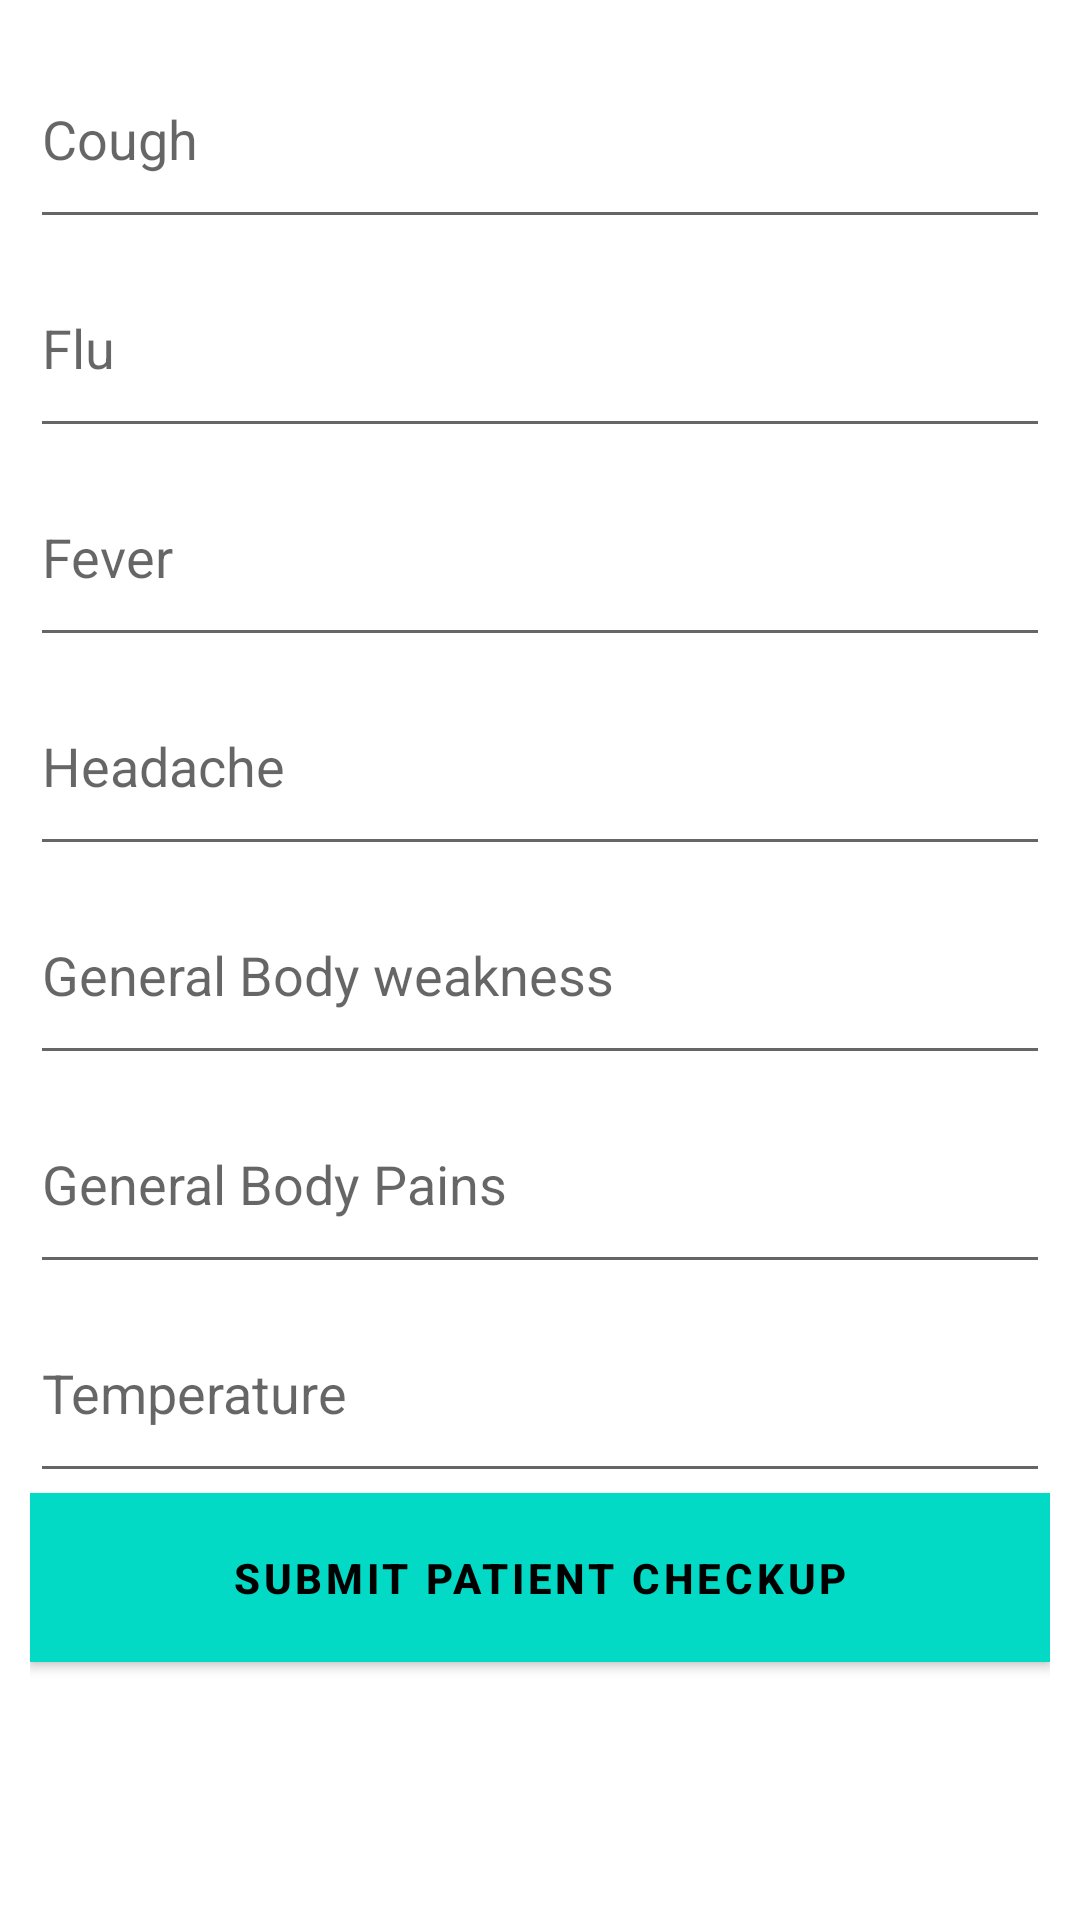

Write the Android layout XML for this screen, with the resource values it uses.
<!-- AndroidManifest.xml: application theme Theme.Nav_drawer -->
<!-- res/layout/fragment_checkup.xml -->
<?xml version="1.0" encoding="utf-8"?>
<LinearLayout xmlns:android="http://schemas.android.com/apk/res/android"
    xmlns:app="http://schemas.android.com/apk/res-auto"
    xmlns:tools="http://schemas.android.com/tools"
    android:layout_width="match_parent"
    android:layout_height="match_parent"
    android:orientation="vertical"
    android:layout_margin="5dp"
    android:padding="10dp"
    tools:context=".CheckupFragment">

    <EditText
        android:id="@+id/edittextcough"
        android:layout_width="match_parent"
        android:layout_height="wrap_content"
        android:ems="10"
        android:layout_weight="1"
        android:inputType="text"
        android:hint="Cough" />


    <EditText
        android:id="@+id/editTextflu"
        android:layout_width="match_parent"
        android:layout_height="wrap_content"
        android:layout_weight="1"
        android:ems="10"
        android:inputType="text"
        android:hint="Flu"/>


    <EditText
        android:id="@+id/editTextfever"
        android:layout_weight="1"
        android:layout_width="match_parent"
        android:layout_height="wrap_content"
        android:ems="10"
        android:hint="Fever"
        android:inputType="text" />

   


    <EditText
        android:id="@+id/editTextheadache"
        android:layout_width="match_parent"
        android:layout_height="wrap_content"
        android:ems="10"
        android:layout_weight="1"
        android:inputType="textPersonName"
        android:hint="Headache" />

    <EditText
        android:id="@+id/editTextgeneralbodyweakness"
        android:layout_width="match_parent"
        android:layout_weight="1"
        android:layout_height="wrap_content"
        android:ems="10"
        android:hint="General Body weakness"
        android:inputType="text" />

    <EditText
         android:id="@+id/edittextbodypain"
         android:hint="General Body Pains"
         android:layout_width="match_parent"
         android:layout_height="wrap_content"
         android:ems="10"
         android:layout_weight="1"
         android:inputType="text" />

    <EditText
        android:id="@+id/editTexttemperature"
        android:layout_width="match_parent"
        android:layout_height="wrap_content"
        android:ems="10"
        android:layout_weight="1"
        android:inputType="number"
        android:hint="Temperature" />

    <Button
        android:id="@+id/buttonsubmitcheckup"
        android:layout_weight="0.3"
        android:layout_width="match_parent"
        android:textStyle="bold"
        android:textColor="@color/black"
        android:background="@color/colorPrimary"
        android:layout_height="wrap_content"
        android:text="Submit Patient Checkup" />

    <TextView
        android:layout_weight="2"
        android:layout_width="match_parent"
        android:layout_height="wrap_content"
        />
</LinearLayout>
<!-- resources referenced by this layout -->
<resources>
  <color name="black">#FF000000</color>
  <color name="colorPrimary">@color/teal_200</color>
  <style name="Theme.Nav_drawer" parent="Theme.MaterialComponents.DayNight.DarkActionBar">
          
          <item name="colorPrimary">@color/purple_500</item>
          <item name="colorPrimaryVariant">@color/purple_700</item>
          <item name="colorOnPrimary">@color/white</item>
          
          <item name="colorSecondary">@color/teal_200</item>
          <item name="colorSecondaryVariant">@color/teal_700</item>
          <item name="colorOnSecondary">@color/black</item>
          
          <item name="android:statusBarColor" tools:targetApi="l">?attr/colorPrimaryVariant</item>
          
      </style>
  <color name="teal_200">#FF03DAC5</color>
  <color name="purple_500">#FF03DAC5</color>
  <color name="purple_700">#B2EBF2</color>
  <color name="white">#FFFFFFFF</color>
  <color name="teal_700">#0097A7</color>
</resources>
